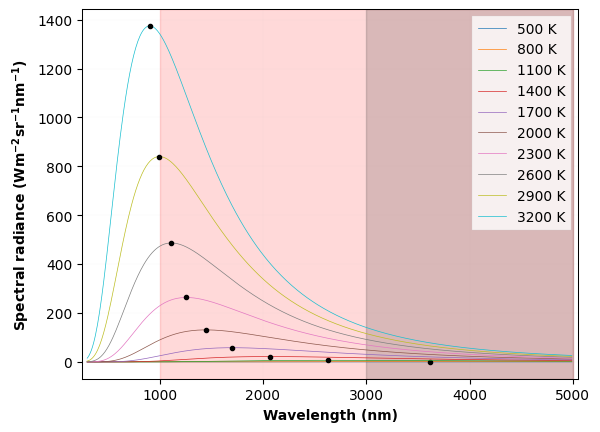
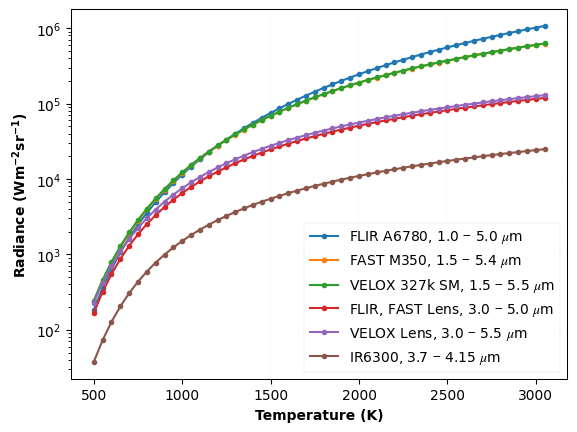
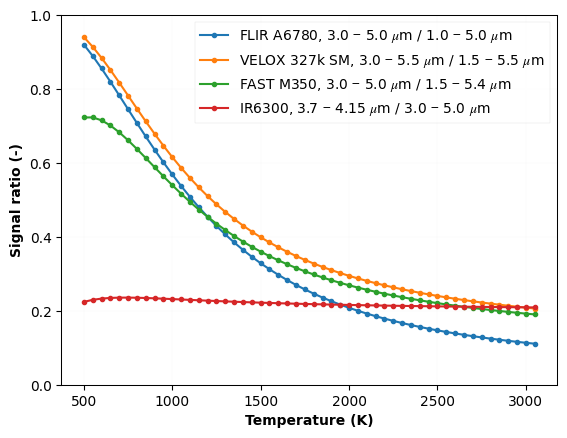
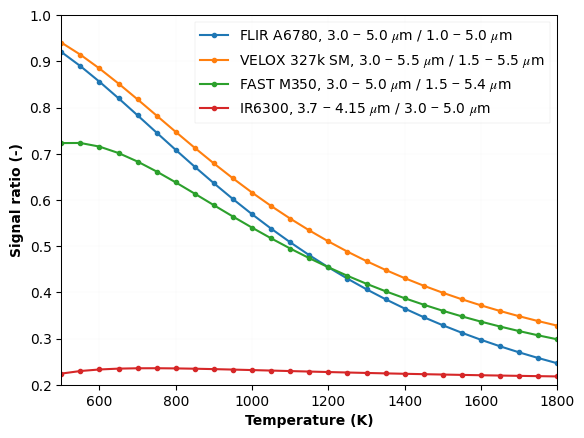

The matplotlib source for these figures, in order:
"""
A script to calculate integrated Planck radiation for a given wavelength band

Author: Ranjith Ravichandran
"""
import pandas as pd
import matplotlib.pyplot as mplt
import numpy as np
import scipy as sc

fs_labels = 10
fs_ticks = 10
mplt.rcParams["font.family"] = "Times New Roman"
mplt.rcParams["mathtext.fontset"] = "custom"
mplt.rcParams["mathtext.it"] = "STIXGeneral:italic"
mplt.rcParams["axes.linewidth"] = 0.75

# Inputs
# T_range = np.arange(1000, 3000, 50)
T_range = np.arange(500, 3500, 50)
# longPass_wl = 850
camera_sen_range = [900, 1700]
emissivity = 1

def Planck(wl, T, factor):
    """ Return the Planck function """
    c = sc.constants.c
    h = sc.constants.h
    k = sc.constants.k
    B = 2 * h * c ** 2 / (wl * 1e-9) ** 5 / (np.exp(h * c / (wl * 1e-9) / k / T) - 1)
    B = B * 1e-9
    return factor * B

def integrated_radiance(spRad, wl):
    """ Return integrated radiance in chosen wavelength window"""
    int_Planck = sc.integrate.trapezoid(spRad, wl)

    return int_Planck

def Planck_distribution():
    T_range = np.arange(500, 3500, 300)
    wl_range = np.arange(300, 5000, 10)
    # Sun_Temp = 5762 # Kelvin

    for T in T_range:
        Planck_rad_wide = Planck(wl_range, T, emissivity)
        mplt.plot(wl_range, Planck_rad_wide, label=str(T) + ' K', linewidth=0.5)
        wl_max = 2.898*1e6/T
        # mplt.vlines(x=wl_max, ymin=0, ymax=np.max(Planck_rad_wide), color='k', linewidth=0.5)
        mplt.plot(wl_max, np.max(Planck_rad_wide), marker='o', color='k', markersize=3)
        #print(Planck_rad_wide[20])
        #print(np.max(Planck_rad_wide))
        #print('% rad: ', Planck_rad_wide[20]/np.max(Planck_rad_wide))

    # blue_sky_rad = Planck(wl_range, Sun_Temp, 1)/(wl_range*1e-9)**4
    # mplt.plot(wl_range, blue_sky_rad/np.max(blue_sky_rad), label='Rayleigh sky')
    mplt.legend(fontsize=fs_ticks, loc='upper right', fancybox=False).get_frame().set_linewidth(0.25)
    mplt.xlabel('Wavelength (nm)', fontsize=fs_labels, fontweight='bold')
    mplt.ylabel(r'Spectral radiance $\mathregular{(Wm^{-2}sr^{-1}nm^{-1})}$', fontsize=fs_labels, fontweight='bold')
    mplt.xlim(250, 5050)
    # mplt.ylim(0, 0.045)
    mplt.axvspan(1000, 5000, alpha=0.15, color='red')
    mplt.axvspan(3000, 5000, alpha=0.15, color='black')

    # mplt.axvspan(longPass_wl, 1700, alpha=0.15, color='blue')
    mplt.xticks(fontsize=fs_ticks), mplt.yticks(fontsize=fs_ticks)
    mplt.grid(linestyle=':', linewidth=0.05)
    mplt.savefig('Planck_curve_dist.pdf', format='pdf', bbox_inches='tight')
    mplt.show()


def intPlanck():
    T_range = np.arange(500, 3100, 50)

    IR_1to5_range = np.arange(1000, 5000, 1)
    IR_1p5to5p4_range = np.arange(1500, 5400, 1)
    IR_1p5to5p5_range = np.arange(1500, 5500, 1)
    IR_3to5_range = np.arange(3000, 5000, 1)
    IR_3to5p5_range = np.arange(3000, 5500, 1)
    IR_3p7to4p15_range = np.arange(3700, 4150, 1)

    IR_1to5_int_data = []
    IR_1p5to5p4_int_data = []
    IR_1p5to5p5_int_data = []
    IR_3to5_int_data = []
    IR_3to5p5_int_data = []
    IR_3p7to4p15_int_data =[]

    for T in T_range:
        Planck_rad_IR_1to5 = Planck(IR_1to5_range, T, emissivity)
        Planck_rad_IR_1p5to5p4 = Planck(IR_1p5to5p4_range, T, emissivity)
        Planck_rad_IR_1p5to5p5 = Planck(IR_1p5to5p5_range, T, emissivity)
        Planck_rad_IR_3to5 = Planck(IR_3to5_range, T, emissivity)
        Planck_rad_IR_3to5p5 = Planck(IR_3to5p5_range, T, emissivity)
        Planck_rad_IR_3p7to4p15 = Planck(IR_3p7to4p15_range, T, emissivity)

        IR_1to5_int = integrated_radiance(Planck_rad_IR_1to5, IR_1to5_range)
        IR_1p5to5p4_int = integrated_radiance(Planck_rad_IR_1p5to5p4, IR_1p5to5p4_range)
        IR_1p5to5p5_int = integrated_radiance(Planck_rad_IR_1p5to5p5, IR_1p5to5p5_range)
        IR_3to5_int = integrated_radiance(Planck_rad_IR_3to5, IR_3to5_range)
        IR_3to5p5_int = integrated_radiance(Planck_rad_IR_3to5p5, IR_3to5p5_range)
        IR_3p7to4p15_int = integrated_radiance(Planck_rad_IR_3p7to4p15, IR_3p7to4p15_range)

        IR_1to5_int_data.append(IR_1to5_int)
        IR_1p5to5p4_int_data.append(IR_1p5to5p4_int)
        IR_1p5to5p5_int_data.append(IR_1p5to5p5_int)
        IR_3to5_int_data.append(IR_3to5_int)
        IR_3to5p5_int_data.append(IR_3to5p5_int)
        IR_3p7to4p15_int_data.append(IR_3p7to4p15_int)

    mplt.figure(1)
    mplt.plot(T_range, IR_1to5_int_data, 'o-', label=r'FLIR A6780, 1.0 $-$ 5.0 $\mu$m', markersize=3)
    mplt.plot(T_range, IR_1p5to5p4_int_data, 'o-', label=r'FAST M350, 1.5 $-$ 5.4 $\mu$m', markersize=3)
    mplt.plot(T_range, IR_1p5to5p5_int_data, 'o-', label=r'VELOX 327k SM, 1.5 $-$ 5.5 $\mu$m', markersize=3)
    mplt.plot(T_range, IR_3to5_int_data, 'o-', label=r'FLIR, FAST Lens, 3.0 $-$ 5.0 $\mu$m', markersize=3)
    mplt.plot(T_range, IR_3to5p5_int_data, 'o-', label=r'VELOX Lens, 3.0 $-$ 5.5 $\mu$m', markersize=3)
    mplt.plot(T_range, IR_3p7to4p15_int_data, 'o-', label=r'IR6300, 3.7 $-$ 4.15 $\mu$m', markersize=3)
    mplt.legend(fontsize=fs_ticks, loc='lower right', fancybox=False).get_frame().set_linewidth(0.25)
    mplt.xlabel('Temperature (K)', fontsize=fs_labels, fontweight='bold')
    mplt.ylabel(r'Radiance $\mathregular{(Wm^{-2}sr^{-1})}$', fontsize=fs_labels, fontweight='bold')
    mplt.yscale('log')
    # mplt.xlim(350, 1750)
    # mplt.ylim(0.3, 1)
    mplt.xticks(fontsize=fs_ticks), mplt.yticks(fontsize=fs_ticks)
    mplt.grid(linestyle=':', linewidth=0.05)
    mplt.savefig('int_signal.pdf', format='pdf', bbox_inches='tight')
    '''
    mplt.figure(2)
    mplt.plot(T_range, np.array(IR_1to5_int_data) / np.array(IR_3to5_int_data),
              'o-', label=r'FLIR A6780, 1.0 $-$ 5.0 $\mu$m / 3.0 $-$ 5.0 $\mu$m', markersize=3)
    mplt.plot(T_range, np.array(IR_1p5to5p5_int_data) / np.array(IR_3to5p5_int_data),
              'o-', label=r'VELOX 327k SM, 1.5 $-$ 5.5 $\mu$m / 3.0 $-$ 5.5 $\mu$m', markersize=3)
    mplt.plot(T_range, np.array(IR_1p5to5p4_int_data) / np.array(IR_3to5_int_data),
              'o-', label=r'FAST M350, 1.5 $-$ 5.4 $\mu$m / 3.0 $-$ 5.0 $\mu$m', markersize=3)
    mplt.plot(T_range, np.array(IR_3to5_int_data) / np.array(IR_3p7to4p15_int_data),
              'o-', label=r'IR6300, 3.0 $-$ 5.0 $\mu$m / 3.7 $-$ 4.15 $\mu$m', markersize=3)
    mplt.ylabel('Signal ratio (-)', fontsize=fs_labels, fontweight='bold')
    #mplt.yscale('log')
    mplt.legend(fontsize=fs_ticks, loc='upper left', fancybox=False).get_frame().set_linewidth(0.25)
    mplt.xlabel('Temperature (K)', fontsize=fs_labels, fontweight='bold')
    # mplt.xlim(350, 1750)
    # mplt.ylim(0.3, 1)
    mplt.xticks(fontsize=fs_ticks), mplt.yticks(fontsize=fs_ticks)
    mplt.grid(linestyle=':', linewidth=0.05)
    mplt.savefig('fraction_int_signal.pdf', format='pdf', bbox_inches='tight')
    '''
    '''
    mplt.figure(3)
    mplt.plot(T_range, np.array(IR_3to5_int_data) / np.array(IR_1to5_int_data),
              'o-', label=r'FLIR A6780, 3.0 $-$ 5.0 $\mu$m / 1.0 $-$ 5.0 $\mu$m', markersize=3)
    mplt.plot(T_range, np.array(IR_3to5p5_int_data) / np.array(IR_1p5to5p5_int_data),
              'o-', label=r'VELOX 327k SM, 3.0 $-$ 5.5 $\mu$m / 1.5 $-$ 5.5 $\mu$m', markersize=3)
    mplt.plot(T_range, np.array(IR_3to5_int_data) / np.array(IR_1p5to5p4_int_data),
              'o-', label=r'FAST M350, 3.0 $-$ 5.0 $\mu$m / 1.5 $-$ 5.4 $\mu$m', markersize=3)
    mplt.plot(T_range, np.array(IR_3p7to4p15_int_data) / np.array(IR_3to5_int_data),
              'o-', label=r'IR6300, 3.7 $-$ 4.15 $\mu$m / 3.0 $-$ 5.0 $\mu$m', markersize=3)
    mplt.ylabel('Signal ratio (-)', fontsize=fs_labels, fontweight='bold')
    # mplt.yscale('log')
    mplt.legend(fontsize=fs_ticks, loc='upper left', fancybox=False).get_frame().set_linewidth(0.25)
    mplt.xlabel('Temperature (K)', fontsize=fs_labels, fontweight='bold')
    mplt.xlim(500, 2000)
    mplt.ylim(1, 5)
    mplt.xticks(fontsize=fs_ticks), mplt.yticks(fontsize=fs_ticks)
    mplt.grid(linestyle=':', linewidth=0.05)
    mplt.savefig('fraction_int_signal_zoomed.pdf', format='pdf', bbox_inches='tight')
    '''
    mplt.figure(4)
    mplt.plot(T_range, np.array(IR_3to5_int_data) / np.array(IR_1to5_int_data),
              'o-', label=r'FLIR A6780, 3.0 $-$ 5.0 $\mu$m / 1.0 $-$ 5.0 $\mu$m', markersize=3)
    mplt.plot(T_range, np.array(IR_3to5p5_int_data) / np.array(IR_1p5to5p5_int_data),
              'o-', label=r'VELOX 327k SM, 3.0 $-$ 5.5 $\mu$m / 1.5 $-$ 5.5 $\mu$m', markersize=3)
    mplt.plot(T_range, np.array(IR_3to5_int_data) / np.array(IR_1p5to5p4_int_data),
              'o-', label=r'FAST M350, 3.0 $-$ 5.0 $\mu$m / 1.5 $-$ 5.4 $\mu$m', markersize=3)
    mplt.plot(T_range, np.array(IR_3p7to4p15_int_data) / np.array(IR_3to5_int_data),
              'o-', label=r'IR6300, 3.7 $-$ 4.15 $\mu$m / 3.0 $-$ 5.0 $\mu$m', markersize=3)
    mplt.ylabel('Signal ratio (-)', fontsize=fs_labels, fontweight='bold')
    # mplt.yscale('log')
    mplt.legend(fontsize=fs_ticks, loc='upper right', fancybox=False).get_frame().set_linewidth(0.25)
    mplt.xlabel('Temperature (K)', fontsize=fs_labels, fontweight='bold')
    #mplt.xlim(500, 2000)
    mplt.ylim(0, 1)
    mplt.xticks(fontsize=fs_ticks), mplt.yticks(fontsize=fs_ticks)
    mplt.grid(linestyle=':', linewidth=0.05)
    mplt.savefig('fraction_int_signal.pdf', format='pdf', bbox_inches='tight')

    mplt.figure(5)
    mplt.plot(T_range, np.array(IR_3to5_int_data) / np.array(IR_1to5_int_data),
              'o-', label=r'FLIR A6780, 3.0 $-$ 5.0 $\mu$m / 1.0 $-$ 5.0 $\mu$m', markersize=3)
    mplt.plot(T_range, np.array(IR_3to5p5_int_data) / np.array(IR_1p5to5p5_int_data),
              'o-', label=r'VELOX 327k SM, 3.0 $-$ 5.5 $\mu$m / 1.5 $-$ 5.5 $\mu$m', markersize=3)
    mplt.plot(T_range, np.array(IR_3to5_int_data) / np.array(IR_1p5to5p4_int_data),
              'o-', label=r'FAST M350, 3.0 $-$ 5.0 $\mu$m / 1.5 $-$ 5.4 $\mu$m', markersize=3)
    mplt.plot(T_range, np.array(IR_3p7to4p15_int_data) / np.array(IR_3to5_int_data),
              'o-', label=r'IR6300, 3.7 $-$ 4.15 $\mu$m / 3.0 $-$ 5.0 $\mu$m', markersize=3)
    mplt.ylabel('Signal ratio (-)', fontsize=fs_labels, fontweight='bold')
    # mplt.yscale('log')
    mplt.legend(fontsize=fs_ticks, loc='upper right', fancybox=False).get_frame().set_linewidth(0.25)
    mplt.xlabel('Temperature (K)', fontsize=fs_labels, fontweight='bold')
    mplt.xlim(500, 1800)
    mplt.ylim(0.2, 1)
    mplt.xticks(fontsize=fs_ticks), mplt.yticks(fontsize=fs_ticks)
    mplt.grid(linestyle=':', linewidth=0.05)
    mplt.savefig('fraction_int_signal_zoomed.pdf', format='pdf', bbox_inches='tight')
    '''
    mplt.figure(4)
    mplt.plot(T_range, np.array(IR_1to5_int_data) / np.min(np.array(IR_1to5_int_data)),
              'o-', label=r'normalised, 1.0 $-$ 5.0 $\mu$m', markersize=3)
    mplt.plot(T_range, np.array(IR_1p5to5p5_int_data) / np.min(np.array(IR_1p5to5p5_int_data)),
              'o-', label=r'normalised, 1.5 $-$ 5.5 $\mu$m', markersize=3)
    mplt.plot(T_range, np.array(IR_3to5_int_data) / np.min(np.array(IR_3to5_int_data)),
              'o-', label=r'normalised, 3.0 $-$ 5.0 $\mu$m', markersize=3)
    mplt.plot(T_range, np.array(IR_3p7to4p15_int_data) / np.min(np.array(IR_3p7to4p15_int_data)),
              'o-', label=r'normalised, 3.7 $-$ 4.15 $\mu$m', markersize=3)
    mplt.ylabel('Normalised signal (-)', fontsize=fs_labels, fontweight='bold')
    # mplt.yscale('log')
    mplt.legend(fontsize=fs_ticks, loc='upper left', fancybox=False).get_frame().set_linewidth(0.25)
    mplt.xlabel('Temperature (K)', fontsize=fs_labels, fontweight='bold')
    mplt.xticks(fontsize=fs_ticks), mplt.yticks(fontsize=fs_ticks)
    mplt.grid(linestyle=':', linewidth=0.05)
    mplt.savefig('normalised_int_signal.pdf', format='pdf', bbox_inches='tight')
    '''
    mplt.show()

if __name__ == '__main__':
    Planck_distribution()
    intPlanck()
